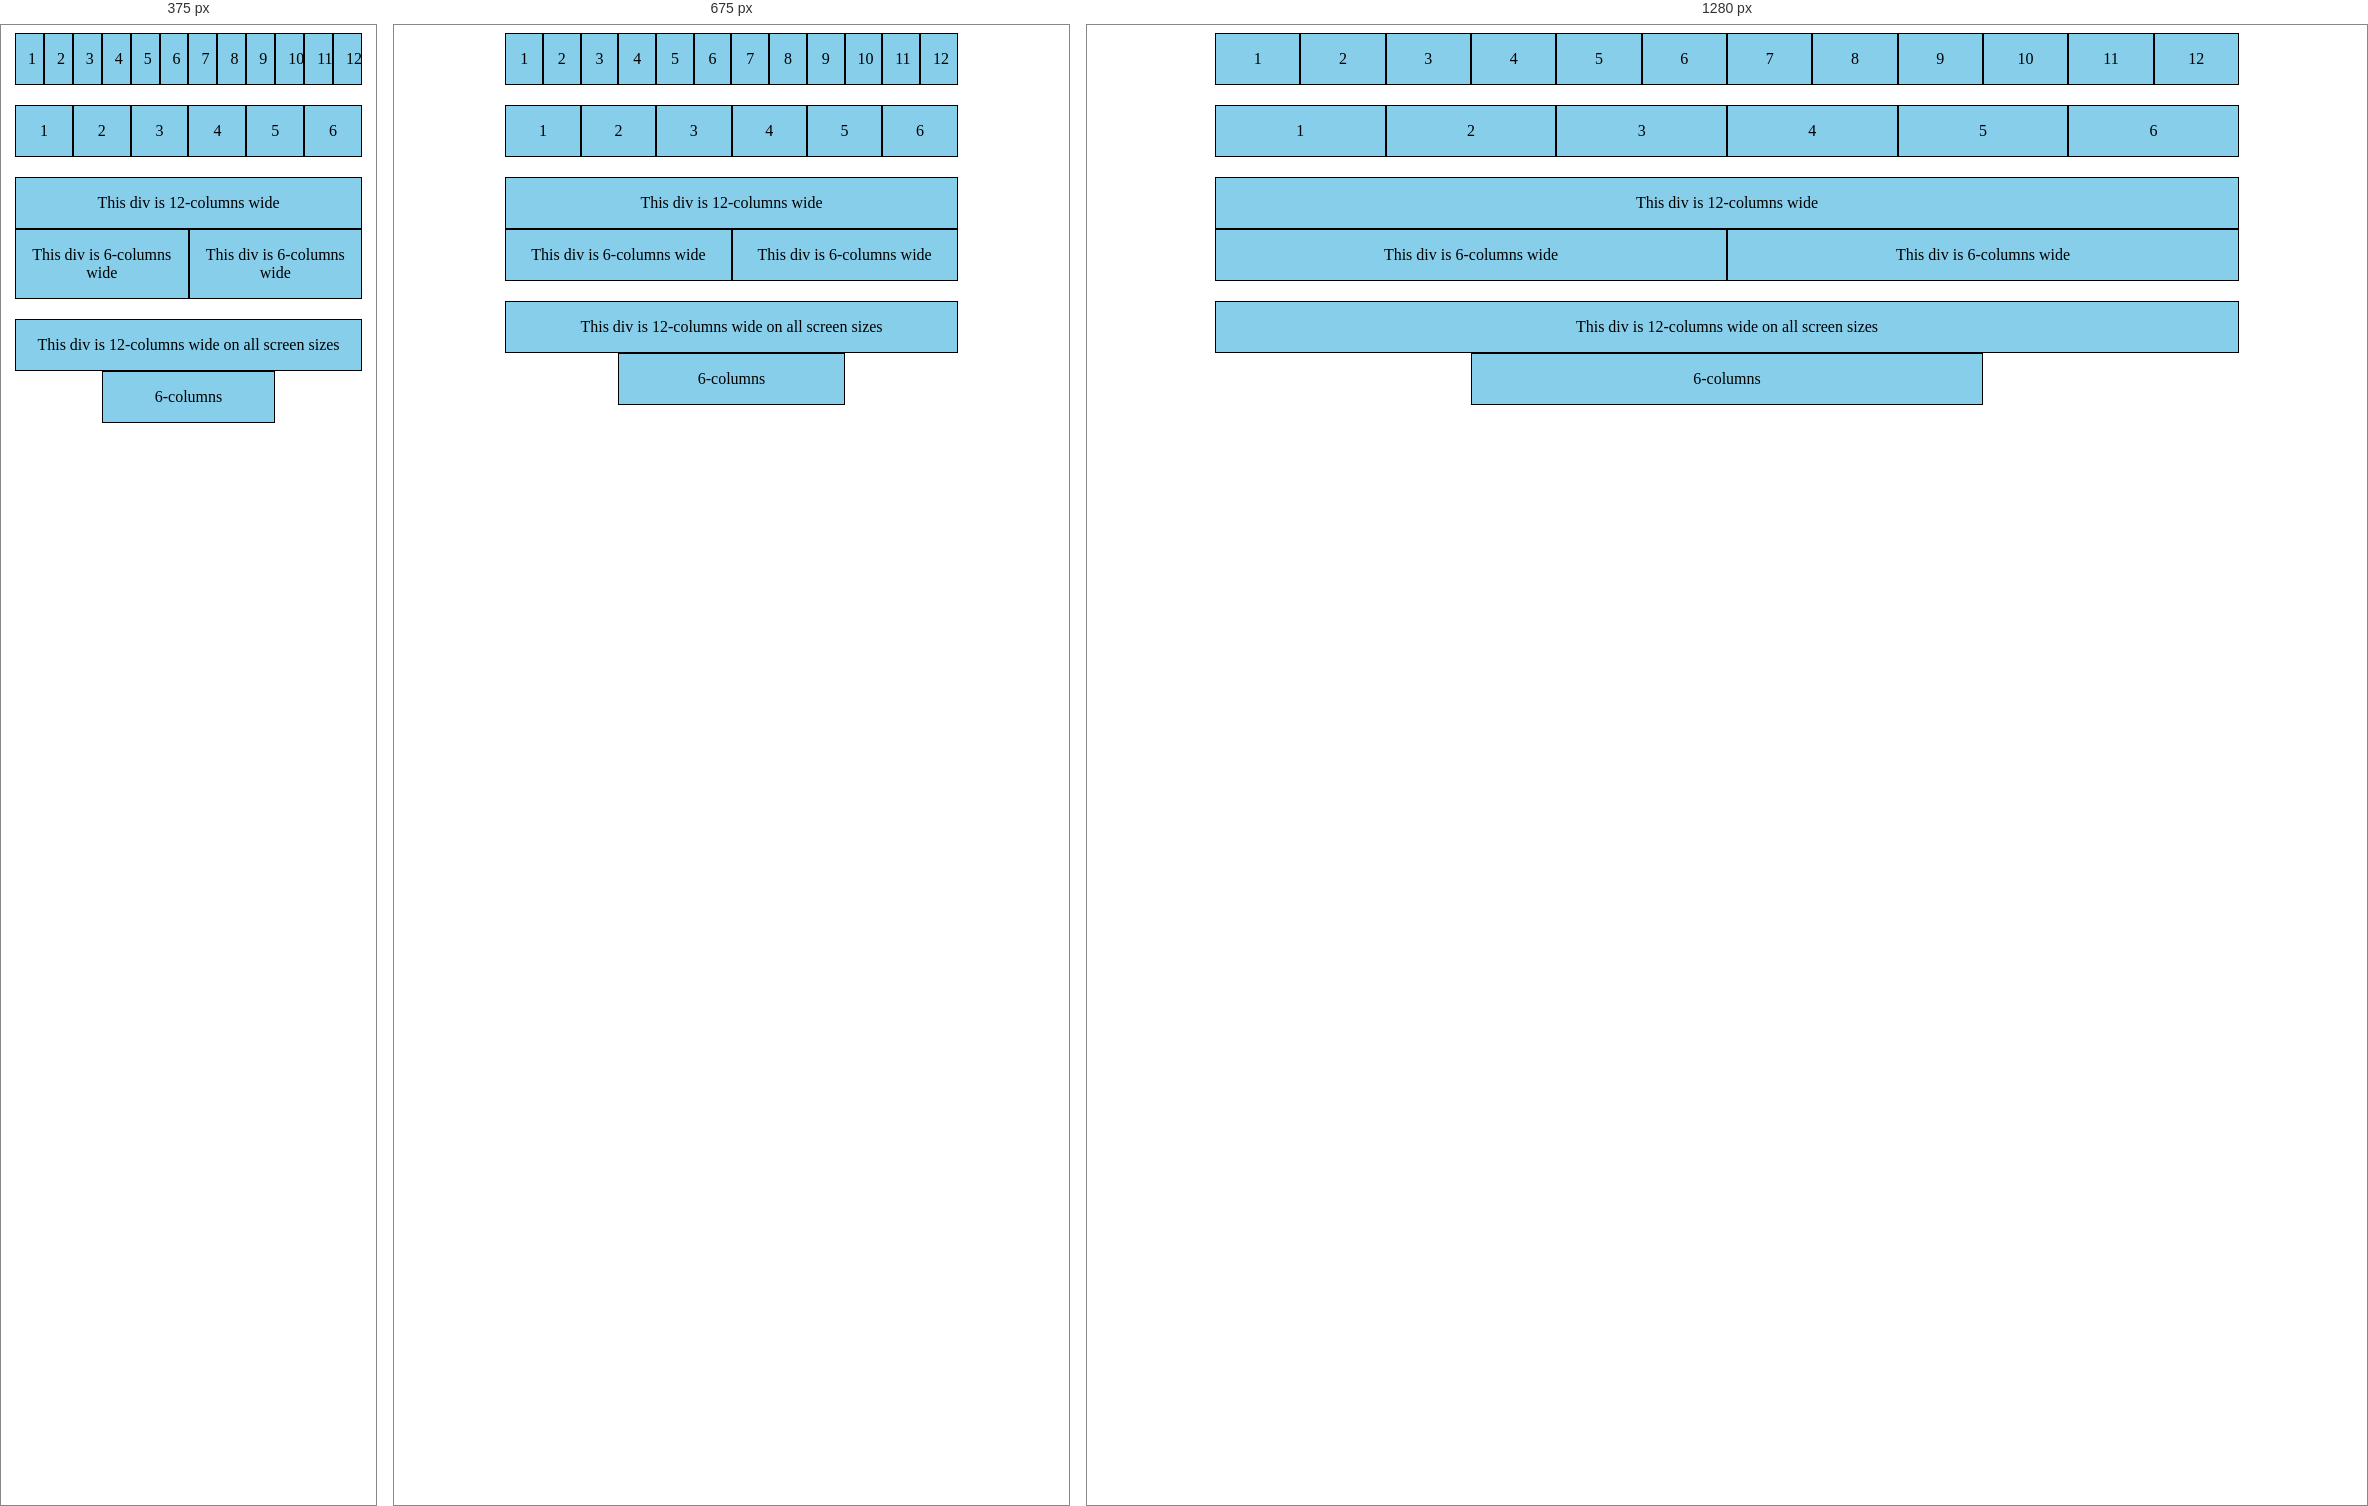
Rendered at 375 px, 675 px and 1280 px, left to right.

<!-- file: Materialize.html -->
<html>

<head>
    <title>Grid </title>
    <meta http-equiv="Content-Type" content="text/html; charset=UTF-8">
    
    <style type="text/css">
        html {
        box-sizing: border-box; }

        *, *:before, *:after {box-sizing: inherit; }

        .container {margin: 0 auto;max-width: 1000px;width: 90%; }

        @media only screen and (min-width: 500px) {.container {width: 65%; } }

        @media only screen and (min-width: 850px) {.container {width: 80%; } }
        .container .row {margin-left: -0.75rem;margin-right: -0.75rem; }

        .row {margin-left: auto;margin-right: auto;margin-bottom: 20px; }
        .row:after {content: "";display: table;clear: both; }
        .row .col {float: left;box-sizing: border-box;padding: 0 0.75rem; }
        .row .col.s1 {width: 8.33333%;margin-left: 0; }
        .row .col.s2 {width: 16.66667%;margin-left: 0; }
        .row .col.s6 {width: 50%;margin-left: 0; }
        .row .col.s12 {width: 100%;margin-left: 0; }
        .row .col.offset-s3 {margin-left: 25%; }
        .col {border: 1px solid black;background: skyblue;color: black;}
    </style>
</head>

<body>
    <center>
    <div class="container">
        <div class="row">
            <div class="col s1">
                <p>1</p>
            </div>
            <div class="col s1">
                <p>2</p>
            </div>
            <div class="col s1">
                <p>3</p>
            </div>
            <div class="col s1">
                <p>4</p>
            </div>
            <div class="col s1">
                <p>5</p>
            </div>
            <div class="col s1">
                <p>6</p>
            </div>
            <div class="col s1">
                <p>7</p>
            </div>
            <div class="col s1">
                <p>8</p>
            </div>
            <div class="col s1">
                <p>9</p>
            </div>
            <div class="col s1">
                <p>10</p>
            </div>
            <div class="col s1">
                <p>11</p>
            </div>
            <div class="col s1">
                <p>12</p>
            </div>
        </div>
        <div class="row">
            <div class="col s2">
                <p>1</p>
            </div>
            <div class="col s2">
                <p>2</p>
            </div>
            <div class="col s2">
                <p>3</p>
            </div>
            <div class="col s2">
                <p>4</p>
            </div>
            <div class="col s2">
                <p>5</p>
            </div>
            <div class="col s2">
                <p>6</p>
            </div>
        </div>
        <div class="row">
            <div class="col s12">
                <p>This div is 12-columns wide</p>
            </div>
            <div class="col s6">
                <p>This div is 6-columns wide</p>
            </div>
            <div class="col s6">
                <p>This div is 6-columns wide</p>
            </div>
        </div>
        <div class="row">
            <div class="col s12">
                <p>This div is 12-columns wide on all screen sizes</p>
            </div>
            <div class="col s6 offset-s3">
                <p>6-columns</p>
            </div>
        </div>
    </center>
</body>

</html>